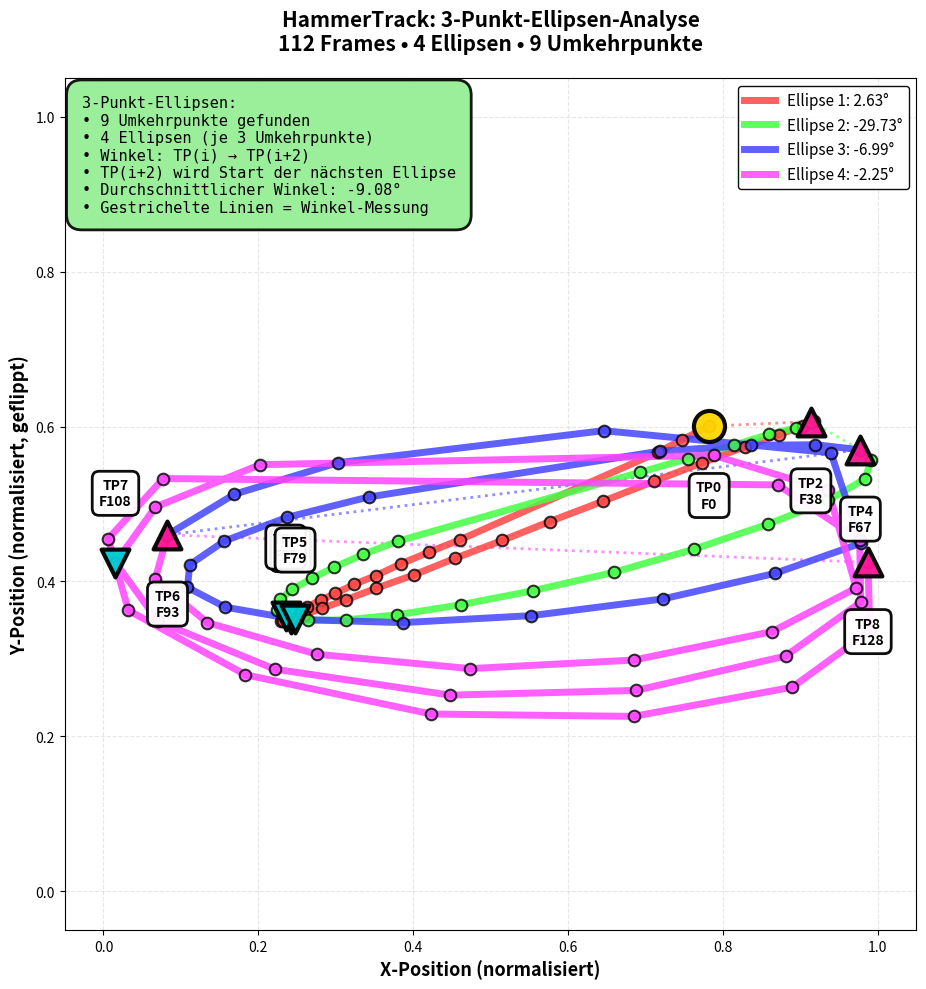

Reproduce this figure in Python. (Note: this script raises an exception after producing the figure.)
#!/usr/bin/env python3
"""
Korrekte Ellipsen-Erkennung basierend auf X-Achsen-Richtungsänderungen
Jeder Umkehrpunkt ist gleichzeitig Ende einer Ellipse und Start der nächsten
"""

import matplotlib.pyplot as plt
import numpy as np

# === DATEN AUS DEM LOG ===
csv_data = """Frame,X,Y
0,0.782227,0.399475
2,0.746582,0.417328
3,0.715820,0.433258
9,0.460938,0.545868
10,0.420410,0.562073
11,0.383789,0.577316
12,0.351807,0.592422
13,0.323730,0.603683
14,0.299561,0.615494
15,0.280518,0.624146
16,0.262939,0.632660
17,0.249023,0.640076
18,0.238525,0.645981
19,0.231445,0.649620
20,0.229736,0.650581
21,0.232422,0.650719
22,0.241577,0.648453
23,0.258545,0.643166
24,0.281738,0.634857
25,0.313232,0.623596
26,0.352539,0.608627
27,0.400391,0.591736
28,0.454102,0.570038
29,0.515137,0.546967
30,0.576172,0.522659
31,0.645020,0.496429
32,0.710449,0.470886
33,0.772461,0.446991
34,0.828125,0.426117
35,0.872070,0.410461
36,0.903320,0.398926
37,0.917969,0.393158
38,0.913574,0.393433
39,0.895020,0.401398
40,0.859863,0.409912
41,0.813965,0.423920
42,0.754395,0.441498
43,0.693359,0.458801
48,0.379883,0.548065
49,0.335693,0.564957
50,0.298340,0.581436
51,0.268799,0.596130
52,0.243408,0.610275
53,0.228516,0.623047
54,0.223877,0.636230
55,0.235352,0.645088
56,0.264648,0.650169
57,0.312744,0.649551
58,0.378662,0.643166
59,0.461426,0.630051
60,0.555176,0.611786
61,0.658691,0.588303
62,0.762695,0.558228
63,0.858398,0.525955
64,0.936035,0.495331
65,0.983398,0.467590
66,0.991699,0.442871
67,0.977539,0.429962
68,0.919434,0.423370
69,0.835938,0.424194
70,0.718750,0.431610
73,0.342285,0.490936
74,0.236694,0.517303
75,0.156128,0.547791
76,0.111389,0.578278
77,0.108398,0.607666
78,0.157349,0.633209
79,0.247437,0.648933
80,0.386230,0.653191
81,0.552734,0.644127
82,0.722656,0.622498
83,0.867188,0.589539
84,0.978027,0.550674
87,0.939453,0.433807
89,0.645996,0.405243
91,0.302246,0.446716
92,0.168945,0.487366
93,0.082642,0.539688
94,0.066772,0.597229
95,0.134033,0.653122
96,0.275391,0.693977
97,0.473633,0.712551
98,0.685059,0.701462
99,0.863770,0.664658
100,0.972168,0.608353
102,0.936035,0.482422
103,0.788086,0.437103
106,0.202148,0.449188
107,0.067017,0.503845
108,0.015495,0.575668
109,0.070435,0.651405
110,0.220947,0.713169
111,0.447998,0.746832
112,0.687988,0.740704
113,0.880859,0.696312
114,0.978027,0.626617
115,0.976562,0.546417
116,0.871094,0.475281
120,0.077148,0.467041
121,0.005993,0.544907
122,0.032196,0.637329
123,0.183105,0.720413
124,0.423096,0.771199
125,0.684570,0.774251
126,0.889648,0.736549
127,0.989746,0.663834
128,0.987305,0.575256
129,0.879883,0.491760
130,0.683105,0.429138
132,0.212402,0.415955
133,0.050018,0.478851
134,0.005936,0.578964"""

# === CSV PARSEN & SORTIEREN ===
lines = csv_data.strip().split('\n')[1:]
data_points = []

for line in lines:
    parts = line.split(',')
    frame = int(parts[0])
    x = float(parts[1])
    y = float(parts[2])
    data_points.append({'frame': frame, 'x': x, 'y': y})

# Nach Frame-Nummer sortieren
data_points.sort(key=lambda p: p['frame'])

print(f"📊 {len(data_points)} Punkte geladen (Frame {data_points[0]['frame']} → {data_points[-1]['frame']})")

# === UMKEHRPUNKT-ERKENNUNG ===
MIN_MOVEMENT = 0.015  # Schwellwert für signifikante Bewegung
MIN_FRAMES_BETWEEN = 10  # Mindestabstand zwischen Umkehrpunkten

turning_points = []
current_direction = None

# 1. Erster Punkt ist immer Startpunkt
turning_points.append({
    'index': 0,
    'frame': data_points[0]['frame'],
    'x': data_points[0]['x'],
    'y': data_points[0]['y'],
    'type': 'START'
})
print(f"\n🎯 Umkehrpunkt 0 (START): Frame {data_points[0]['frame']} bei ({data_points[0]['x']:.3f}, {data_points[0]['y']:.3f})")

# 2. Bestimme initiale Richtung
for i in range(1, min(5, len(data_points))):
    dx = data_points[i]['x'] - data_points[i-1]['x']
    if abs(dx) > MIN_MOVEMENT:
        current_direction = 1 if dx > 0 else -1
        print(f"   Initiale Richtung: {'rechts →' if current_direction > 0 else 'links ←'}")
        break

# 3. Finde alle Umkehrpunkte
frames_since_last_turn = 0
for i in range(1, len(data_points)):
    frames_since_last_turn += 1

    dx = data_points[i]['x'] - data_points[i-1]['x']

    if abs(dx) > MIN_MOVEMENT and frames_since_last_turn >= MIN_FRAMES_BETWEEN:
        new_direction = 1 if dx > 0 else -1

        if current_direction is not None and new_direction != current_direction:
            # Richtungswechsel erkannt!
            turning_points.append({
                'index': i-1,
                'frame': data_points[i-1]['frame'],
                'x': data_points[i-1]['x'],
                'y': data_points[i-1]['y'],
                'type': 'MAXIMUM' if current_direction > 0 else 'MINIMUM'
            })

            print(f"🔄 Umkehrpunkt {len(turning_points)-1}: Frame {data_points[i-1]['frame']} "
                  f"({data_points[i-1]['x']:.3f}, {data_points[i-1]['y']:.3f}) - "
                  f"{'MAXIMUM' if current_direction > 0 else 'MINIMUM'}")

            current_direction = new_direction
            frames_since_last_turn = 0

print(f"\n✅ Insgesamt {len(turning_points)} Umkehrpunkte gefunden")

# === ELLIPSEN BERECHNEN (3-PUNKT-ELLIPSEN) ===
# Jede Ellipse umfasst 3 Umkehrpunkte: TP(i) → TP(i+1) → TP(i+2)
# Der Winkel wird von TP(i) zu TP(i+2) gemessen!
# TP(i+2) wird dann zum Start der nächsten Ellipse (Überlappung)

ellipses = []
colors = ['#FF4444', '#44FF44', '#4444FF', '#FF44FF', '#44FFFF', '#FFFF44', '#FF8844']

print("\n🔍 Erstelle 3-Punkt-Ellipsen (mit Überlappung):")

# Gehe in 2er-Schritten: 0, 2, 4, 6, ...
# Jede Ellipse: TP(i) → TP(i+1) → TP(i+2)
ellipse_number = 1
for i in range(0, len(turning_points) - 2, 2):
    tp1 = turning_points[i]      # Start
    tp2 = turning_points[i + 1]  # Mitte
    tp3 = turning_points[i + 2]  # Ende (wird Start der nächsten)

    print(f"\n📐 Ellipse {ellipse_number}:")
    print(f"   TP{i} → TP{i+1} → TP{i+2}")
    print(f"   Frame {tp1['frame']} → {tp2['frame']} → {tp3['frame']}")
    print(f"   Position: ({tp1['x']:.3f}, {tp1['y']:.3f}) → ({tp2['x']:.3f}, {tp2['y']:.3f}) → ({tp3['x']:.3f}, {tp3['y']:.3f})")

    # Winkel berechnen: Von TP1 zu TP3!
    dx = tp3['x'] - tp1['x']
    dy = tp3['y'] - tp1['y']

    angle_rad = np.arctan2(abs(dy), abs(dx))
    angle_deg = angle_rad * 180.0 / np.pi

    # Richtung bestimmen (Y=0 ist oben)
    if tp1['y'] > tp3['y']:
        angle_deg = angle_deg  # Positiv = fällt nach oben
    else:
        angle_deg = -angle_deg  # Negativ = fällt nach unten

    print(f"   Winkel (TP{i} → TP{i+2}): {angle_deg:.2f}°")

    ellipse = {
        'number': ellipse_number,
        'start_frame': tp1['frame'],
        'end_frame': tp3['frame'],
        'start_index': tp1['index'],
        'end_index': tp3['index'],
        'mid_frame': tp2['frame'],
        'mid_index': tp2['index'],
        'start_x': tp1['x'],
        'start_y': tp1['y'],
        'mid_x': tp2['x'],
        'mid_y': tp2['y'],
        'end_x': tp3['x'],
        'end_y': tp3['y'],
        'angle': angle_deg,
        'color': colors[(ellipse_number - 1) % len(colors)],
        'tp_start': i,
        'tp_mid': i + 1,
        'tp_end': i + 2
    }

    ellipses.append(ellipse)
    ellipse_number += 1

print(f"\n✅ {len(ellipses)} Ellipsen gefunden")

average_angle = sum(e['angle'] for e in ellipses) / len(ellipses) if ellipses else 0
print(f"\n📊 Durchschnittlicher Winkel: {average_angle:.2f}°")

# === VISUALISIERUNG ===
fig, ax = plt.subplots(figsize=(16, 10))

# Extrahiere sortierte Koordinaten
frames = [p['frame'] for p in data_points]
x_coords = [p['x'] for p in data_points]
y_coords = [1 - p['y'] for p in data_points]  # Y-Flip

# Zeichne jede 3-Punkt-Ellipse als farbige Linie
for ellipse in ellipses:
    # Sammle alle Punkte dieser Ellipse
    ellipse_x = []
    ellipse_y = []

    for i, p in enumerate(data_points):
        if ellipse['start_index'] <= i <= ellipse['end_index']:
            ellipse_x.append(p['x'])
            ellipse_y.append(1 - p['y'])

    # Zeichne Ellipsen-Segment
    ax.plot(
        ellipse_x, ellipse_y,
        color=ellipse['color'],
        linewidth=5,
        alpha=0.85,
        zorder=4,
        label=f"Ellipse {ellipse['number']}: {ellipse['angle']:.2f}°"
    )

    # Zeichne Punkte
    ax.scatter(
        ellipse_x, ellipse_y,
        s=70,
        color=ellipse['color'],
        alpha=0.8,
        edgecolors='black',
        linewidth=1.5,
        zorder=5
    )

# Zeichne Umkehrpunkte
for i, tp in enumerate(turning_points):
    if tp['type'] == 'START':
        color = '#FFD700'
        marker = 'o'
        size = 500
    elif tp['type'] == 'MAXIMUM':
        color = '#FF1493'
        marker = '^'
        size = 400
    else:  # MINIMUM
        color = '#00CED1'
        marker = 'v'
        size = 400

    ax.scatter(
        tp['x'], 1 - tp['y'],
        s=size,
        color=color,
        marker=marker,
        edgecolors='black',
        linewidth=3,
        zorder=10,
        alpha=0.95
    )

    # Label
    label_offset = -0.07 if i % 2 == 0 else 0.07
    va = 'top' if i % 2 == 0 else 'bottom'

    ax.text(
        tp['x'], 1 - tp['y'] + label_offset,
        f"TP{i}\nF{tp['frame']}",
        ha='center', va=va,
        fontsize=10, fontweight='bold',
        bbox=dict(boxstyle='round,pad=0.5', facecolor='white', alpha=0.95, edgecolor='black', linewidth=2),
        zorder=11
    )

# Markiere Mittelpunkte der Ellipsen besonders
for ellipse in ellipses:
    mid_tp = turning_points[ellipse['tp_mid']]
    # Zeichne gestrichelte Linie von Start zu Ende (Winkel-Linie)
    ax.plot(
        [ellipse['start_x'], ellipse['end_x']],
        [1 - ellipse['start_y'], 1 - ellipse['end_y']],
        color=ellipse['color'],
        linewidth=2,
        linestyle=':',
        alpha=0.6,
        zorder=3
    )

# Layout
ax.set_xlim(-0.05, 1.05)
ax.set_ylim(-0.05, 1.05)
ax.set_xlabel('X-Position (normalisiert)', fontsize=13, fontweight='bold')
ax.set_ylabel('Y-Position (normalisiert, geflippt)', fontsize=13, fontweight='bold')
ax.set_title(f'HammerTrack: 3-Punkt-Ellipsen-Analyse\n{len(data_points)} Frames • {len(ellipses)} Ellipsen • {len(turning_points)} Umkehrpunkte',
             fontsize=15, fontweight='bold', pad=20)
ax.grid(True, alpha=0.3, linestyle='--')
ax.set_aspect('equal')

# Legende
ax.legend(loc='upper right', fontsize=11, framealpha=0.95, edgecolor='black')

# Info-Box
info_text = f"""3-Punkt-Ellipsen:
• {len(turning_points)} Umkehrpunkte gefunden
• {len(ellipses)} Ellipsen (je 3 Umkehrpunkte)
• Winkel: TP(i) → TP(i+2)
• TP(i+2) wird Start der nächsten Ellipse
• Durchschnittlicher Winkel: {average_angle:.2f}°
• Gestrichelte Linien = Winkel-Messung"""

ax.text(
    0.02, 0.98, info_text,
    transform=ax.transAxes,
    fontsize=11,
    verticalalignment='top',
    bbox=dict(boxstyle='round,pad=1', facecolor='lightgreen', alpha=0.9, edgecolor='black', linewidth=2),
    family='monospace'
)

plt.tight_layout()
output_path = '/Users/<user>/Documents/HammerTrack/correct_ellipses.png'
plt.savefig(output_path, dpi=150, bbox_inches='tight')
print(f"\n✅ Visualisierung gespeichert: {output_path}")
